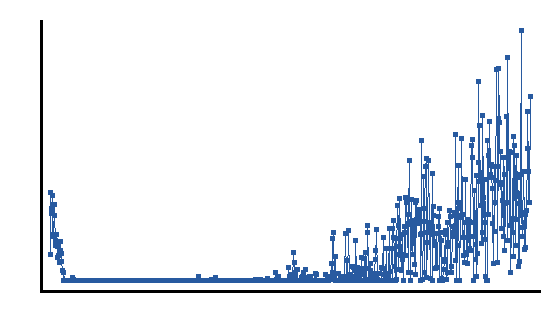

The table this chart was drawn from, first rows:
step, mean, std, var, n
1, 0.08649, 0.04571, 0.002089, 5
2, 0.2946, 0.1129, 0.01274, 5
3, 0.2243, 0.1943, 0.03774, 5
4, 0.2405, 0.1403, 0.01968, 5
5, 0.2838, 0.1008, 0.01015, 5
6, 0.1541, 0.1142, 0.01305, 5
7, 0.1486, 0.05056, 0.002557, 5
8, 0.2541, 0.1132, 0.01281, 5
9, 0.2189, 0.1142, 0.01303, 5
10, 0.1351, 0.08418, 0.007085, 5
11, 0.1189, 0.08171, 0.006676, 5
12, 0.1541, 0.1063, 0.01129, 5
13, 0.1135, 0.0809, 0.006545, 5
14, 0.07838, 0.06127, 0.003755, 5
15, 0.08378, 0.04789, 0.002294, 5
16, 0.127, 0.04324, 0.00187, 5
17, 0.06216, 0.03879, 0.001505, 5
18, 0.1297, 0.1152, 0.01327, 5
19, 0.1027, 0.09109, 0.008298, 5
20, 0.09189, 0.09339, 0.008722, 5
21, 0.06486, 0.0712, 0.005069, 5
22, 0.03514, 0.0449, 0.002016, 5
23, 0.002703, 0.005405, 2.9218407596785923e-05, 5
24, 0.02703, 0.05405, 0.002922, 5
25, 0.0, 0.0, 0.0, 5
26, 0.002703, 0.005405, 2.9218407596785923e-05, 5
27, 0.002703, 0.005405, 2.9218407596785923e-05, 5
28, 0.002703, 0.005405, 2.9218407596785923e-05, 5
29, 0.0, 0.0, 0.0, 5
30, 0.0, 0.0, 0.0, 5
31, 0.0, 0.0, 0.0, 5
32, 0.0, 0.0, 0.0, 5
33, 0.0, 0.0, 0.0, 5
34, 0.0, 0.0, 0.0, 5
35, 0.0, 0.0, 0.0, 5
36, 0.0, 0.0, 0.0, 5
37, 0.0, 0.0, 0.0, 5
38, 0.005405, 0.01081, 0.0001169, 5
39, 0.01081, 0.01324, 0.0001753, 5
40, 0.005405, 0.01081, 0.0001169, 5
41, 0.0, 0.0, 0.0, 5
42, 0.0, 0.0, 0.0, 5
43, 0.0, 0.0, 0.0, 5
44, 0.0, 0.0, 0.0, 5
45, 0.0, 0.0, 0.0, 5
46, 0.0, 0.0, 0.0, 5
47, 0.0, 0.0, 0.0, 5
48, 0.0, 0.0, 0.0, 5
49, 0.0, 0.0, 0.0, 5
50, 0.0, 0.0, 0.0, 5
51, 0.0, 0.0, 0.0, 5
52, 0.0, 0.0, 0.0, 5
53, 0.0, 0.0, 0.0, 5
54, 0.0, 0.0, 0.0, 5
55, 0.0, 0.0, 0.0, 5
56, 0.0, 0.0, 0.0, 5
57, 0.0, 0.0, 0.0, 5
58, 0.0, 0.0, 0.0, 5
59, 0.0, 0.0, 0.0, 5
60, 0.0, 0.0, 0.0, 5
... 745 more rows
